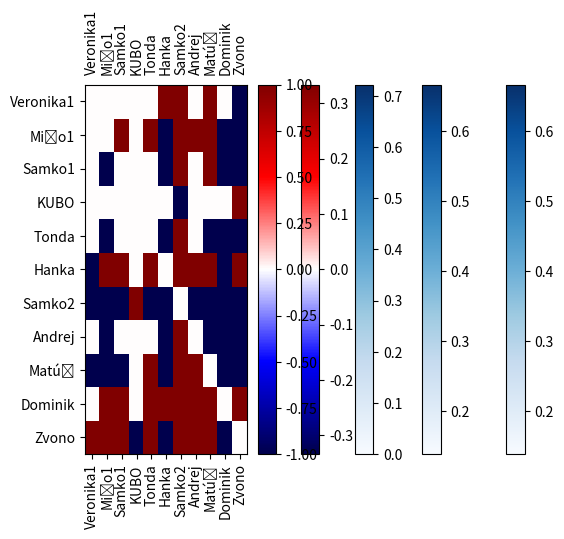

This chart was generated by the following Python code: (Note: this script raises an exception after producing the figure.)
from random import sample
from matplotlib import pyplot as plt
from matplotlib.ticker import FixedLocator, FixedFormatter
from pandas import DataFrame as df
import numpy as np
get_ipython().run_line_magic('matplotlib', 'inline')

class Dice:
    def __init__(self, checksum, alldice = False):
        self.checksum = checksum
        self.dice = dict()
        self.names = []
        self.data = []
        if alldice == True:
            self.add_all_players()
    def add_all_players(self):
        def create_name(die):
            return '.'.join([str(d) for d in die])
        
        levels = [[] for i in range(self.checksum+1)]
        levels[0].append([])
        for l in range(1,len(levels)):
            for j in range(1,l+1):
                for x in levels[l-j]:
                    if len(x) < 6 and (len(x) == 0 or x[-1] >= j):
                        levels[l].append([*x, j])
        for die in levels[-1]:
            die += (6-len(die))*[0]
            name = create_name(die)
            self.dice[name] = die
            self.names.append(name)
    def add_player(self, name, values):
        if len(values) == 6:
            if sum(values) == self.checksum:
                self.dice[name] = values
                self.dice[name].sort()
                self.names.append(name)
            else:
                print(name + ": Sum is incorrect!")
        else:
            print(name + ": A die has 6 sides!")
    def probability(self, name1, name2):
        w = 0.0
        l = 0.0
        d = 0.0
        for i in self.dice[name1]:
            for j in self.dice[name2]:
                if i > j:
                    w += 1
                elif i < j:
                    l += 1
                else:
                    d += 1
        return [round(x/36,3) for x in [w,l,d]]
    def allvsall(self):
        self.data = [[self.probability(name1,name2) for name1 in self.names] for name2 in self.names]
    def heatmap(self,f, cm):
        data = [[f(x) for x in a] for a in reversed(self.data)]
        plt.pcolor(data, cmap=cm)
        ax = plt.gca()
        plt.xticks([0.5+i for i in range(len(self.names))], self.names, rotation='vertical')
        plt.yticks([0.5+i for i in range(len(self.names))], list(reversed(self.names)), rotation='horizontal')
        ax.xaxis.set_tick_params(labeltop='on')
        plt.colorbar()
        plt.show()
    def compute_stats(self):
        self.prob_stats = df()
        self.match_stats = df()
        data = self.data[:][:][:]
        for i in range(len(data)):
            data[i] = data[i][:i] + data[i][i+1:]
        self.prob_stats["wins"] = [round(np.mean([x[1] for x in p]),3) for p in data]
        self.prob_stats["loses"] = [round(np.mean([x[0] for x in p]),3) for p in data]
        self.prob_stats["draws"] = [round(np.mean([x[2] for x in p]),3) for p in data]
        self.prob_stats["wins-loses"] = self.prob_stats["wins"] - self.prob_stats["loses"]
        self.match_stats["wins"] = [int(np.sum([x[1] > x[0] for x in p])) for p in data]
        self.match_stats["loses"] = [int(np.sum([x[0] > x[1] for x in p])) for p in data]
        self.match_stats["draws"] = [int(np.sum([x[0] == x[1] for x in p])) for p in data]
        self.match_stats["wins- loses"] = self.match_stats["wins"] - self.match_stats["loses"]
        self.match_stats["wins/loses"] = np.round(np.divide(self.match_stats["wins"], self.match_stats["loses"]), 3)
        self.prob_stats.index = self.names
        self.match_stats.index = self.names
    def compute_all(self):
        self.allvsall()
        self.compute_stats()

game = Dice(21, alldice=True)
game.compute_all()

game = Dice(21) 
game.add_player("Veronika1",[6,5,4,3,2,1])
game.add_player("Mišo1",[5,5,5,4,1,1])
game.add_player("Samko1",[5,5,3,3,4,1])
game.add_player("KUBO",[7,7,7,0,0,0])
game.add_player("Tonda",[1,4,4,4,4,4])
game.add_player("Hanka",[8,6,6,1,0,0])
game.add_player("Samko2",[10,10,1,0,0,0])
game.add_player("Andrej",[4,4,4,4,4,1])
game.add_player("Matúš",[10,5,5,1,0,0])
game.add_player("Dominik",[6,6,6,1,1,1])
game.add_player("Zvono",[5,5,5,6,0,0])

game.compute_all()

game.heatmap(lambda x: x[1], "Blues")

game.heatmap(lambda x: x[0], "Blues")

game.heatmap(lambda x: x[2], "Blues")

game.heatmap(lambda x: x[1] - x[0], "seismic")

game.heatmap(lambda x: np.sign(x[1] - x[0]), "seismic")

top = 20
game.prob_stats.sort_values("wins-loses", ascending=False)[:top]
#game.prob_stats.sort_values("wins", ascending=False)[:top]
#game.prob_stats.sort_values("loses")[:top]
#game.prob_stats.sort_values("draws", ascending=False)[:top]

top = 20
game.match_stats.sort_values("wins-loses", ascending=False)[:top]
#game.match_stats.sort_values("wins/loses", ascending=False)[:top]
#game.match_stats.sort_values("wins", ascending=False)[:top]
#game.match_stats.sort_values("loses")[:top]
#game.match_stats.sort_values("draws", ascending=False)[:top]

